6-way image classification set "augmented" from GitHub (haneens5905/MSI-System); label vocabulary: cardboard, glass, metal, paper, plastic, trash.

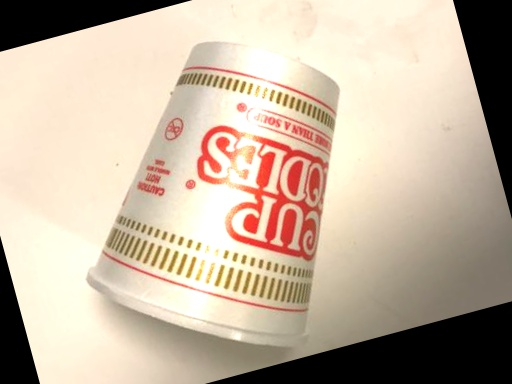
Label: trash

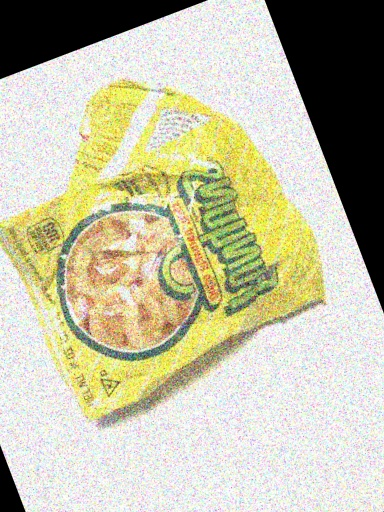
Label: trash

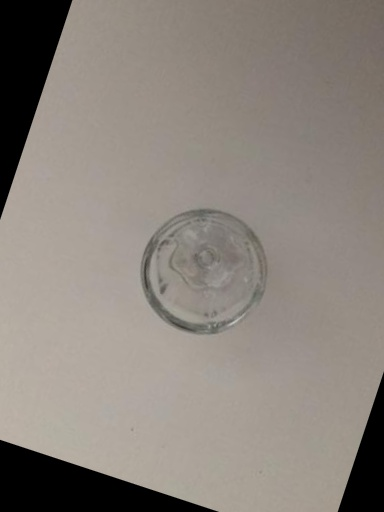
Label: glass

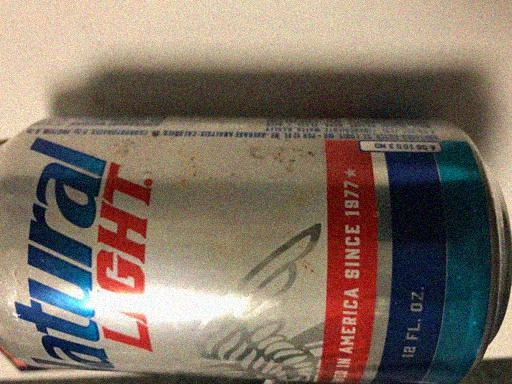
Label: metal

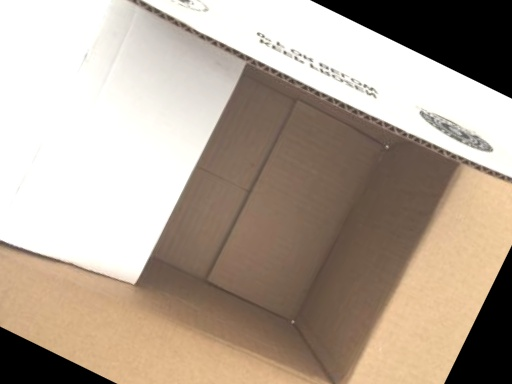
Label: cardboard

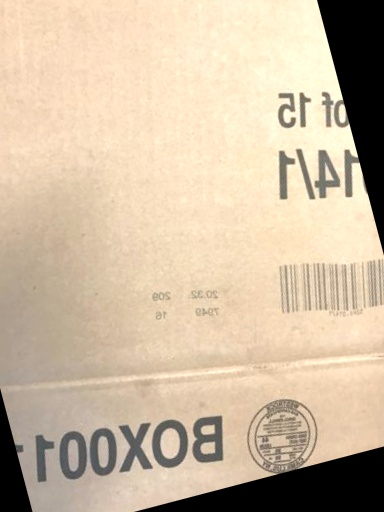
Label: cardboard
